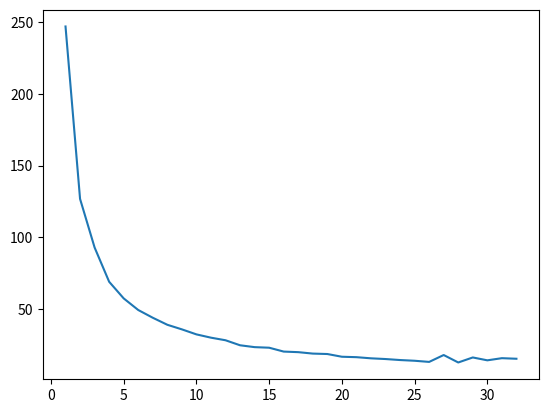
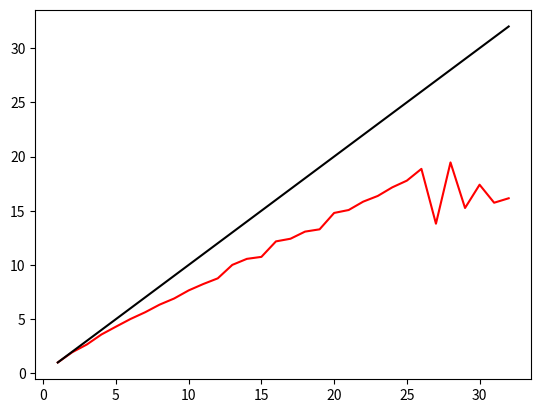
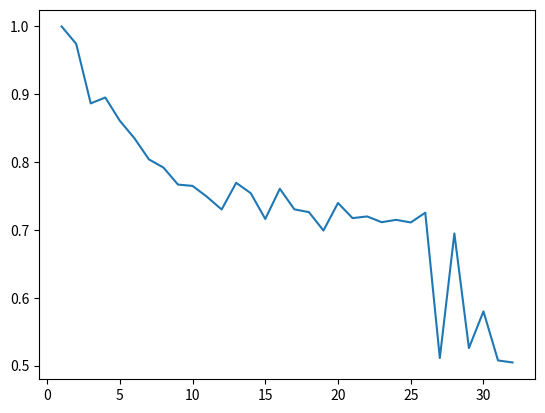

Source code (Python) for these figures, in order:
#!/usr/bin/env python2
# -*- coding: utf-8 -*-
"""
Created on Tue Oct  6 16:17:41 2020

@author: irga
"""

import numpy as np
import matplotlib.pylab as plt

small_procs = np.array([1,2,4,24])
small_time = np.array([23.9, 11.8, 6.6, 1.47])

big_procs = np.array([1,2,3,4,5,6,7,8,9,10,11,12,13,14,15,16,17,18,19,20,21,22,23,24,25,26,27,28,29,30,31,32])
big_time = np.array([247.1, 126.8, 92.9, 69.0, 57.4, 49.3, 43.9, 39.0, 35.8, 32.3, 30.0, 28.2, 24.7, 23.4, 23.0, 20.3,19.9, 18.9, 18.6, 16.7, 16.4, 15.6, 15.1, 14.4, 13.9, 13.1, 17.9, 12.7, 16.2, 14.2, 15.7, 15.3])
big_speedup = big_time[0]/big_time
big_speedup_per_core = big_speedup/big_procs

plt.figure()
plt.plot(big_procs, big_time)
plt.figure()
plt.plot(big_procs,big_speedup,"-r", [1,32], [1,32],"-k")
plt.figure()
plt.plot(big_procs,big_speedup_per_core)

#plt.plot(small_procs, small_time, "-r", big_procs, big_time, "-b", [1,32], [1,32], "-k")
